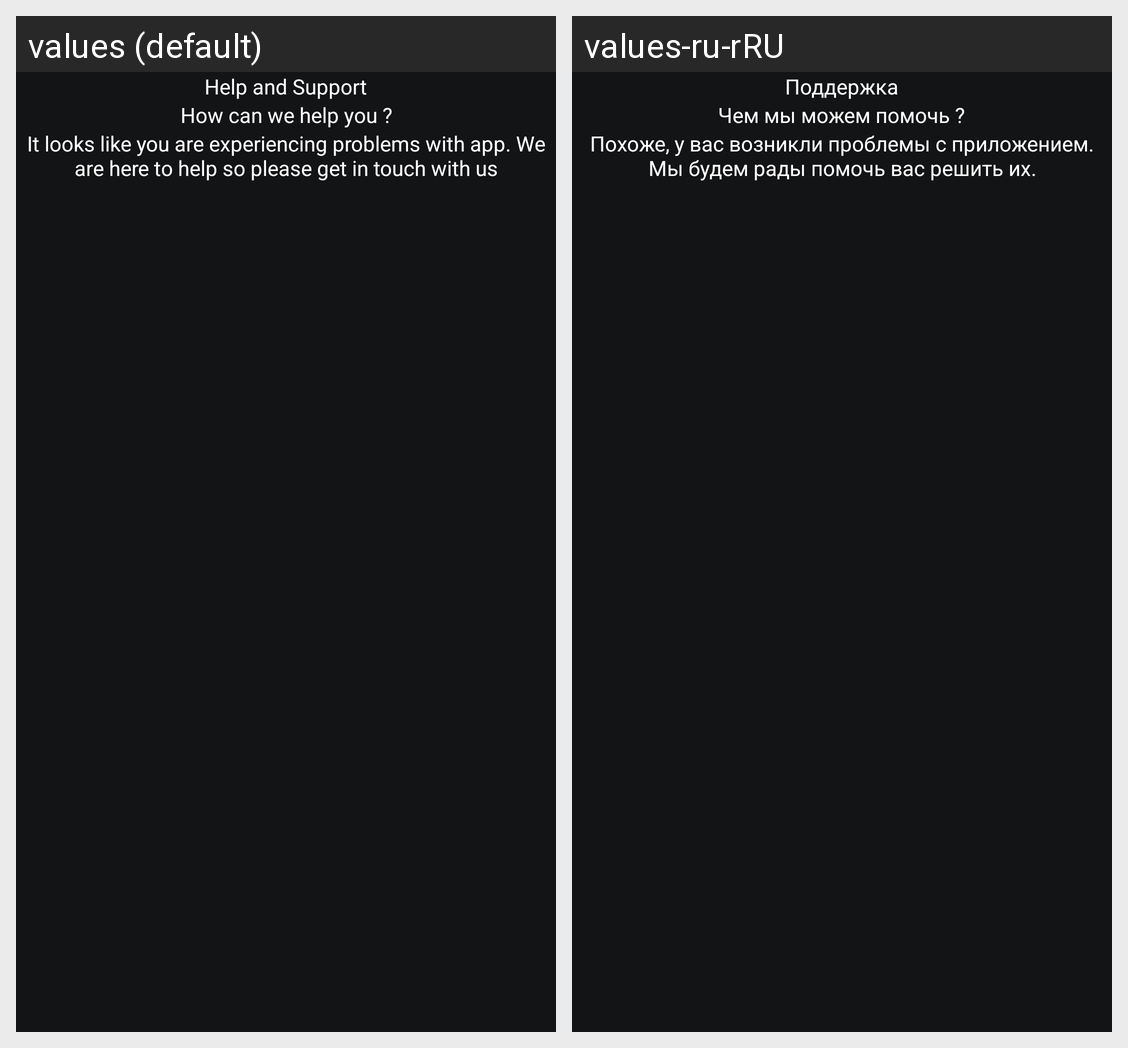

The same Android screen rendered under two of its app's locales, left to right. List the strings drawn on it with the default value and each locale's translation.
Android screen res/layout/activity_help_and_support.xml rendered under 2 locales, left to right: values (default), values-ru-rRU. Device: Nexus 5 (rendered at 1080×1920; each locale shown at half size, 540×960, under a caption strip naming it); theme Theme.DriniApplication.
Strings drawn on this screen, with the default value and each locale's value (text and hints the layout hard-codes, and strings that could not be matched under every locale, appear in the picture but are not listed):

help_and_support
  values: Help and Support
  values-ru-rRU: Поддержка

how_can_we_help_you
  values: How can we help you ?
  values-ru-rRU: Чем мы можем помочь ?

it_looks_like_you_are_experiencing_problems_with_app_we_are_here_to_help_so_please_get_in_touch_with_us
  values: It looks like you are experiencing problems with app. We are here to help so please get in touch with us
  values-ru-rRU: Похоже, у вас возникли проблемы с приложением. Мы будем рады помочь вас решить их.
